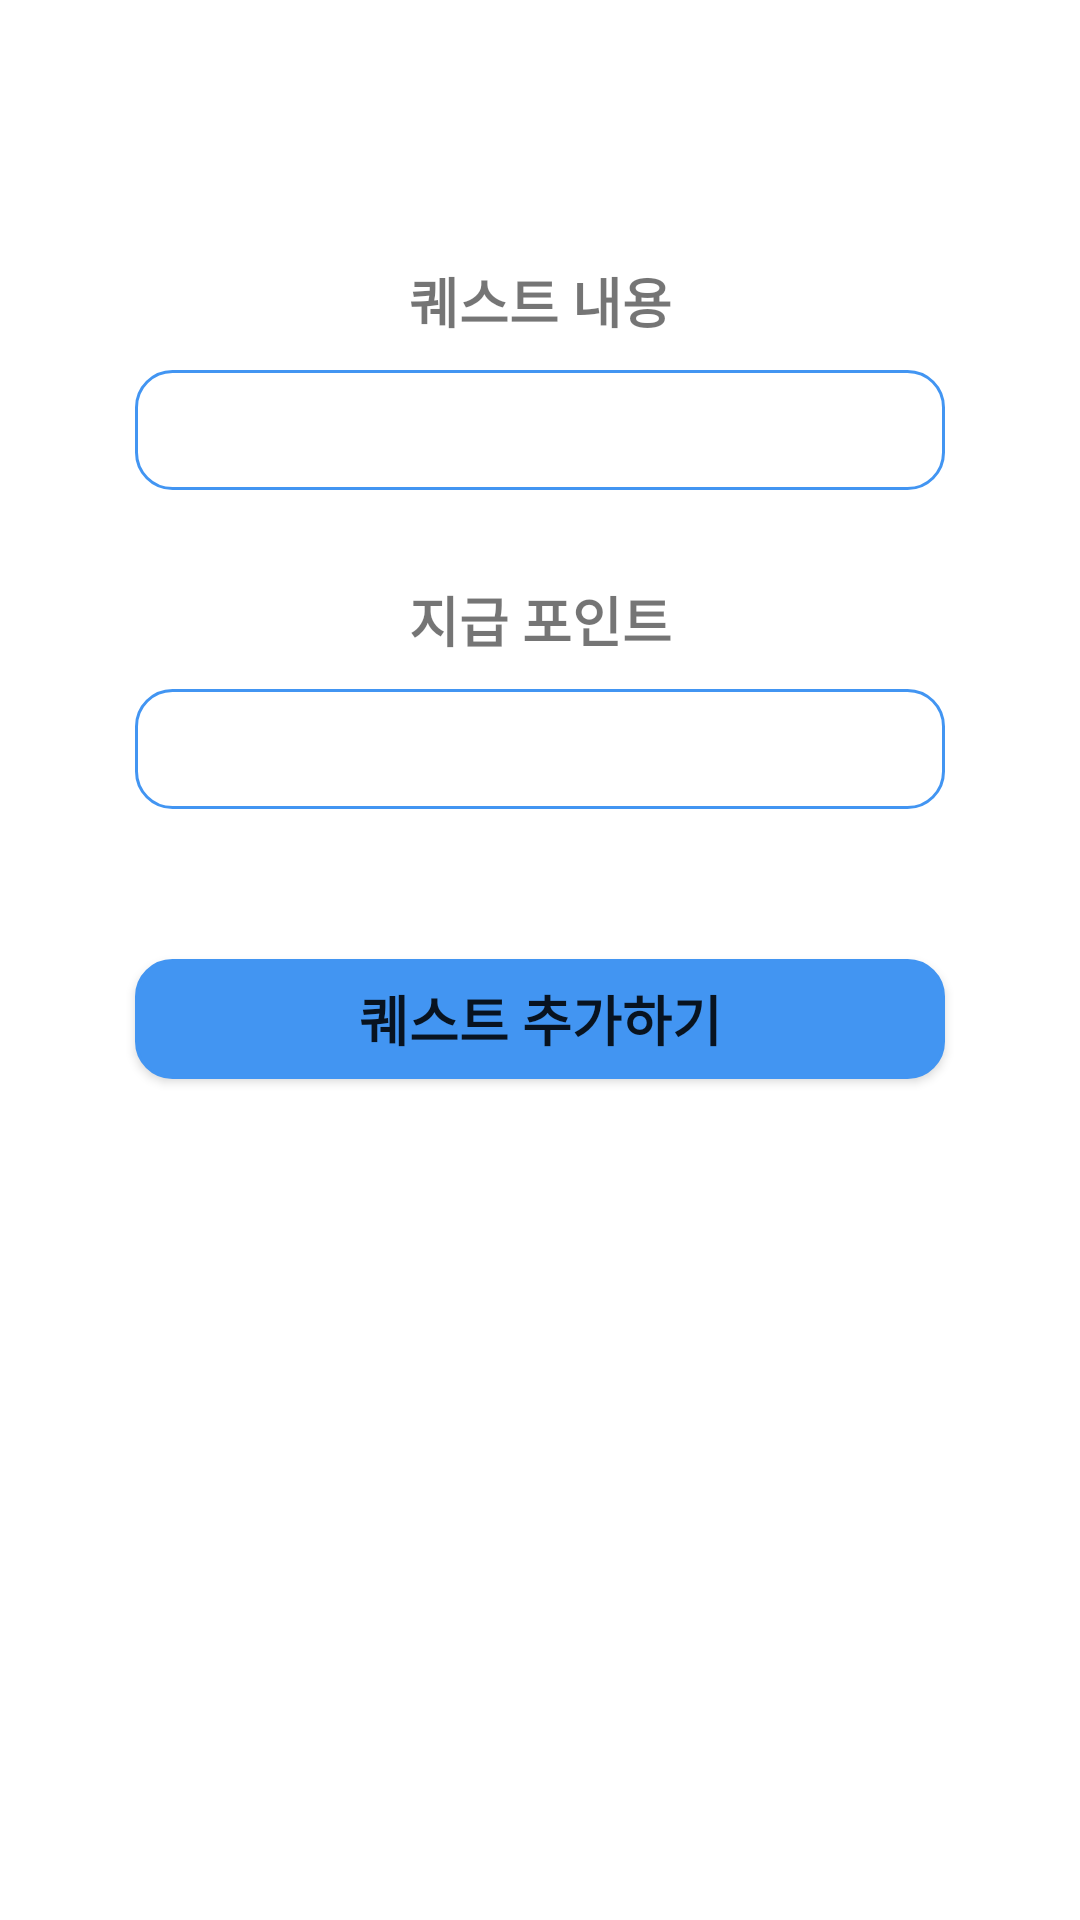

Produce the Android XML layout that renders to this screen, including the resource entries it uses.
<!-- AndroidManifest.xml: application theme Theme.Whale -->
<!-- res/layout/task_adding_popup.xml -->
<?xml version="1.0" encoding="utf-8"?>
<LinearLayout
    xmlns:android="http://schemas.android.com/apk/res/android"
    xmlns:app="http://schemas.android.com/apk/res-auto"
    android:layout_width="300dp"
    android:layout_height="400dp"
    android:layout_gravity="center_horizontal"
    android:background="@drawable/layout_round_white"
    android:orientation="vertical">

    <Button
        android:id="@+id/cancel2"
        android:layout_width="wrap_content"
        android:layout_height="wrap_content"
        android:stateListAnimator="@null"
        app:backgroundTint="#FFFFFF"
        app:icon="@android:drawable/ic_menu_close_clear_cancel"
        app:iconTint="#C3C3C3" />

    <TextView
        android:id="@+id/content2"
        android:layout_width="wrap_content"
        android:layout_height="wrap_content"/>
    <TextView
        android:layout_width="match_parent"
        android:layout_height="wrap_content"
        android:layout_marginTop="20dp"
        android:layout_marginBottom="10dp"
        android:gravity="center_horizontal"
        android:text="퀘스트 내용"
        android:textSize="18dp"
        android:textStyle="bold"/>

    <EditText
        android:id="@+id/taskName"
        android:layout_width="270dp"
        android:layout_height="40dp"
        android:gravity="center"
        android:layout_gravity="center_horizontal"
        android:background="@drawable/round_rectangle_fill"/>
    <TextView
        android:layout_width="match_parent"
        android:layout_height="wrap_content"
        android:layout_marginTop="30dp"
        android:layout_marginBottom="10dp"
        android:gravity="center_horizontal"
        android:text="지급 포인트"
        android:textSize="18dp"
        android:textStyle="bold"/>

    <EditText
        android:id="@+id/taskPoint"
        android:layout_width="270dp"
        android:layout_height="40dp"
        android:gravity="center"
        android:layout_gravity="center_horizontal"
        android:background="@drawable/round_rectangle_fill"/>

    <Button
        android:id="@+id/ok2"
        android:layout_width="270dp"
        android:layout_height="40dp"
        android:layout_marginTop="50dp"
        android:layout_marginBottom="30dp"
        android:layout_gravity="center_horizontal"
        app:backgroundTint = "@color/maincolor_blue"
        android:background="@drawable/round_rectangle_fill"
        android:text="퀘스트 추가하기"
        android:textSize="18dp"
        android:textStyle="bold" />

</LinearLayout>
<!-- resources referenced by this layout -->
<resources>
  <color name="maincolor_blue">#4295F2</color>
  <!-- drawable layout_round_white (drawable-v24) -->
  <?xml version="1.0" encoding="utf-8"?>
  <shape xmlns:android="http://schemas.android.com/apk/res/android"
      android:padding="10dp"
      android:shape="rectangle" >
      <solid android:color="#FFFFFF" />
      <corners
          android:bottomLeftRadius="12dp"
          android:bottomRightRadius="12dp"
          android:topLeftRadius="12dp"
          android:topRightRadius="12dp" />
      <stroke
          android:width="1dp"
          android:color="#FFFFFF" />
  </shape>
  <!-- drawable round_rectangle_fill (drawable) -->
  <?xml version="1.0" encoding="utf-8"?>
  <shape xmlns:android="http://schemas.android.com/apk/res/android"
      android:padding="10dp"
      android:shape="rectangle" >
      <solid android:color="@color/white" />
      <corners
          android:bottomLeftRadius="12dp"
          android:bottomRightRadius="12dp"
          android:topLeftRadius="12dp"
          android:topRightRadius="12dp" />
      <stroke
          android:width="1dp"
          android:color="@color/maincolor_blue" />
  </shape>
  <style name="Theme.Whale" parent="Theme.MaterialComponents.DayNight.DarkActionBar">
          
          <item name="colorPrimary">@color/purple_500</item>
          <item name="colorPrimaryVariant">@color/purple_700</item>
          <item name="colorOnPrimary">@color/white</item>
          
          <item name="colorSecondary">@color/teal_200</item>
          <item name="colorSecondaryVariant">@color/teal_700</item>
          <item name="colorOnSecondary">@color/black</item>
          
          <item name="android:statusBarColor" tools:targetApi="l">?attr/colorPrimaryVariant</item>
          
          <item name="windowNoTitle">true</item>
          <item name="android:windowFullscreen">true</item>
      </style>
  <color name="white">#FFFFFFFF</color>
  
     //
  <color name="purple_500">#FF6200EE</color>
  <color name="purple_700">#FF3700B3</color>
  <color name="teal_200">#FF03DAC5</color>
  <color name="teal_700">#FF018786</color>
  <color name="black">#FF000000</color>
</resources>
